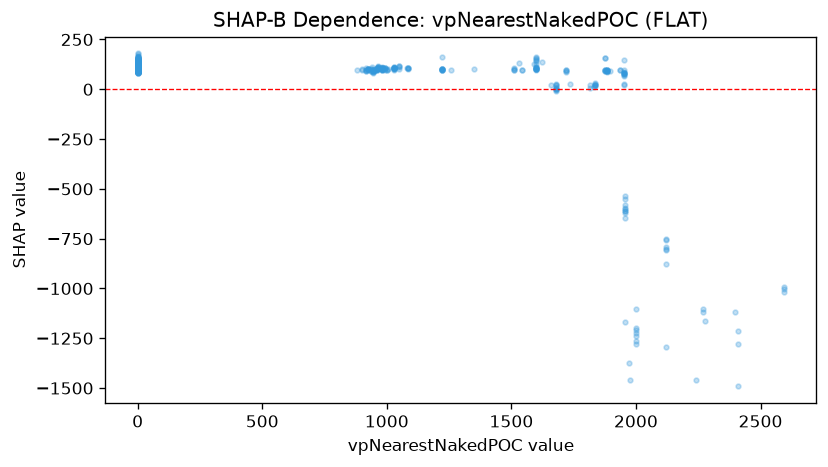

Values plotted in this chart, from the file beside it:
feature_value, shap_value
0.0, 99.49
960.1, 97.74
0.0, 92.59
0.0, 91.73
0.0, 87.54
0.0, 94.71
0.0, 101.7
0.0, 104.7
0.0, 100.2
924.4, 99.95
0.0, 85.38
0.0, 87.39
0.0, 94.37
899.7, 95
899.7, 100.2
937.2, 100.7
937.2, 90.55
882.3, 95.27
938.8, 111.7
0.0, 95.95
963.8, 107.2
922.9, 98.75
960.1, 107.8
960.1, 100.1
960.1, 98.52
922.9, 103.6
922.9, 100.9
922.9, 102.8
922.9, 101
960.1, 106.6
960.1, 99.8
960.1, 101.8
960.1, 100.9
960.1, 103.7
0.0, 93.32
0.0, 84.1
0.0, 95.14
0.0, 94.59
0.0, 94.31
0.0, 98.19
982.4, 104.2
982.4, 104
982.4, 96.41
982.4, 103.9
982.4, 108.4
982.4, 108.6
982.4, 105.7
1085, 109.1
1085, 108.7
1085, 105.7
982.4, 111.5
1029, 106.8
1085, 103.9
0.0, 92.04
1005, 103
0.0, 100.3
0.0, 103.2
0.0, 102.3
0.0, 87.91
0.0, 92.12
... 493 more rows
